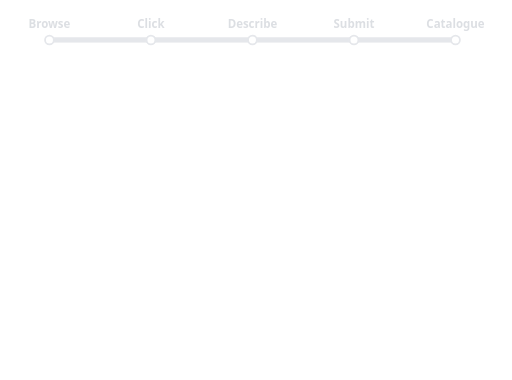
t = 0.00 s
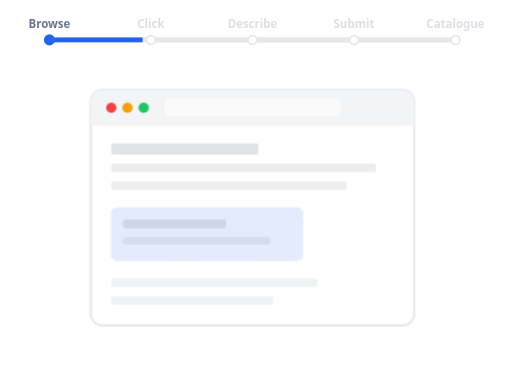
t = 1.41 s
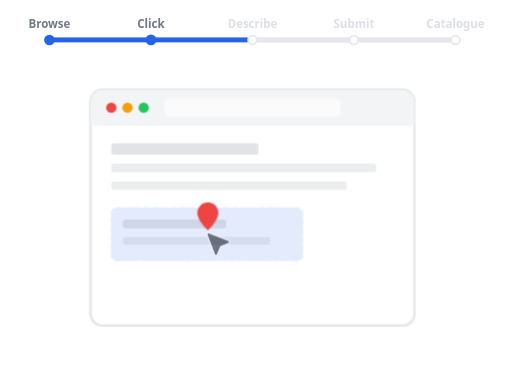
t = 3.45 s
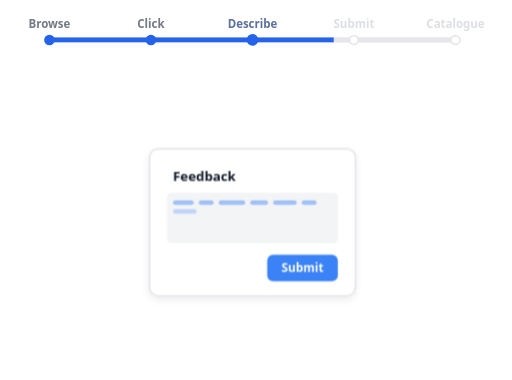
t = 4.97 s
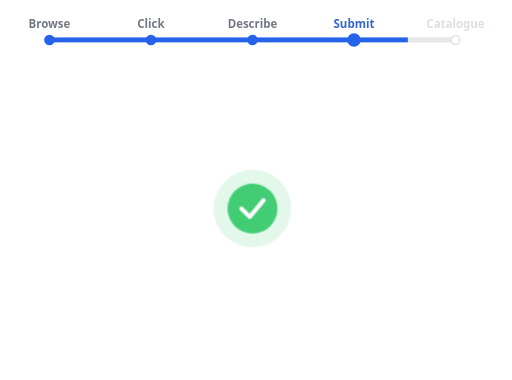
t = 6.63 s
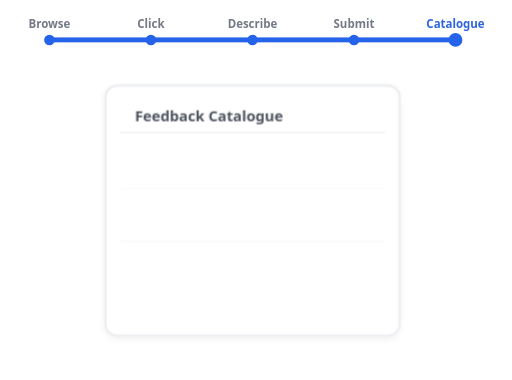
t = 8.31 s

The animated SVG that drew these frames (rendered in a browser with its animation timeline set to each time). Animation: 44 CSS @keyframes rules; frames cover the first 8.31 s, repeats indefinitely.

<svg xmlns="http://www.w3.org/2000/svg"
  viewBox="0 0 580 430"
  width="580" height="430"
  fill="none"
  role="img"
  aria-label="Feedtack workflow: browse, click, describe, submit, catalogue">

  <style>
    /* ------------------------------------------------------------------ */
    /* Hardcoded light-mode values replacing fd-* CSS variables:           */
    /*   --color-fd-card         = #ffffff                                 */
    /*   --color-fd-border       = #e5e7eb                                 */
    /*   --color-fd-muted        = #f3f4f6                                 */
    /*   --color-fd-muted-foreground = #9ca3af                             */
    /*   --color-fd-foreground   = #111827                                 */
    /*   --color-fd-primary      = #2563eb                                 */
    /* ------------------------------------------------------------------ */

    .wfa-root {
      --dur: 12s;
    }

    /* ---- Step 1+2: Browser fades in 0-34% ---- */
    .wfa-browser { animation: wfaBrowserIn 12s infinite; }
    @keyframes wfaBrowserIn {
      0%   { opacity: 0; transform: scale(0.96); }
      4%   { opacity: 1; transform: scale(1); }
      32%  { opacity: 1; }
      34%, 100% { opacity: 0; }
    }

    /* ---- Step 2: Click / pin-step 18-34% ---- */
    .wfa-pin-step { animation: wfaPinStep 12s infinite; }
    @keyframes wfaPinStep {
      0%, 17%   { opacity: 0; }
      19%       { opacity: 1; }
      32%       { opacity: 1; }
      34%, 100% { opacity: 0; }
    }

    .wfa-cursor { animation: wfaCursor 12s infinite ease-out; }
    @keyframes wfaCursor {
      0%, 17%  { opacity: 0; transform: translate(60px, -30px); }
      19%      { opacity: 1; transform: translate(55px, -27px); }
      27%      { opacity: 1; transform: translate(0, 0); }
      33%, 100%{ opacity: 0; transform: translate(0, 0); }
    }

    .wfa-pin { animation: wfaPin 12s infinite; }
    @keyframes wfaPin {
      0%, 25%  { opacity: 0; transform: translateY(-18px) scale(0.5); }
      29%      { opacity: 1; transform: translateY(0) scale(1.08); }
      31%      { opacity: 1; transform: translateY(0) scale(1); }
      34%, 100%{ opacity: 0; }
    }

    .wfa-ring { animation: wfaRing 12s infinite; }
    @keyframes wfaRing {
      0%, 29%  { opacity: 0; transform: scale(0); }
      32%      { opacity: 0.6; transform: scale(1); }
      34%, 100%{ opacity: 0; transform: scale(2); }
    }

    /* ---- Step 3: Form / Describe 34-54% ---- */
    .wfa-form { animation: wfaForm 12s infinite; }
    @keyframes wfaForm {
      0%, 33%       { opacity: 0; transform: scale(0.8) translateY(6px); }
      37%, 51%      { opacity: 1; transform: scale(1) translateY(0); }
      54%, 100%     { opacity: 0; transform: scale(0.9) translateY(-4px); }
    }

    /* Word dashes — typing simulation */
    .wfa-word-1  { animation: wfaW1  12s infinite; }
    .wfa-word-2  { animation: wfaW2  12s infinite; }
    .wfa-word-3  { animation: wfaW3  12s infinite; }
    .wfa-word-4  { animation: wfaW4  12s infinite; }
    .wfa-word-5  { animation: wfaW5  12s infinite; }
    .wfa-word-6  { animation: wfaW6  12s infinite; }
    .wfa-word-7  { animation: wfaW7  12s infinite; }
    .wfa-word-8  { animation: wfaW8  12s infinite; }
    .wfa-word-9  { animation: wfaW9  12s infinite; }
    .wfa-word-10 { animation: wfaW10 12s infinite; }
    .wfa-word-11 { animation: wfaW11 12s infinite; }
    .wfa-word-12 { animation: wfaW12 12s infinite; }
    .wfa-word-13 { animation: wfaW13 12s infinite; }
    .wfa-word-14 { animation: wfaW14 12s infinite; }
    .wfa-word-15 { animation: wfaW15 12s infinite; }
    .wfa-word-16 { animation: wfaW16 12s infinite; }
    .wfa-word-17 { animation: wfaW17 12s infinite; }
    .wfa-word-18 { animation: wfaW18 12s infinite; }
    .wfa-word-19 { animation: wfaW19 12s infinite; }
    @keyframes wfaW1  { 0%,37.0%{ opacity:0 } 37.7%,51%{ opacity:.45 } 54%,100%{ opacity:0 } }
    @keyframes wfaW2  { 0%,37.7%{ opacity:0 } 38.4%,51%{ opacity:.45 } 54%,100%{ opacity:0 } }
    @keyframes wfaW3  { 0%,38.4%{ opacity:0 } 39.1%,51%{ opacity:.45 } 54%,100%{ opacity:0 } }
    @keyframes wfaW4  { 0%,39.1%{ opacity:0 } 39.8%,51%{ opacity:.45 } 54%,100%{ opacity:0 } }
    @keyframes wfaW5  { 0%,39.8%{ opacity:0 } 40.5%,51%{ opacity:.45 } 54%,100%{ opacity:0 } }
    @keyframes wfaW6  { 0%,40.5%{ opacity:0 } 41.2%,51%{ opacity:.45 } 54%,100%{ opacity:0 } }
    @keyframes wfaW7  { 0%,41.2%{ opacity:0 } 41.9%,51%{ opacity:.45 } 54%,100%{ opacity:0 } }
    @keyframes wfaW8  { 0%,41.9%{ opacity:0 } 42.6%,51%{ opacity:.45 } 54%,100%{ opacity:0 } }
    @keyframes wfaW9  { 0%,42.6%{ opacity:0 } 43.3%,51%{ opacity:.45 } 54%,100%{ opacity:0 } }
    @keyframes wfaW10 { 0%,43.3%{ opacity:0 } 44.0%,51%{ opacity:.45 } 54%,100%{ opacity:0 } }
    @keyframes wfaW11 { 0%,44.0%{ opacity:0 } 44.7%,51%{ opacity:.45 } 54%,100%{ opacity:0 } }
    @keyframes wfaW12 { 0%,44.7%{ opacity:0 } 45.4%,51%{ opacity:.45 } 54%,100%{ opacity:0 } }
    @keyframes wfaW13 { 0%,45.4%{ opacity:0 } 46.1%,51%{ opacity:.45 } 54%,100%{ opacity:0 } }
    @keyframes wfaW14 { 0%,46.1%{ opacity:0 } 46.8%,51%{ opacity:.45 } 54%,100%{ opacity:0 } }
    @keyframes wfaW15 { 0%,46.8%{ opacity:0 } 47.5%,51%{ opacity:.45 } 54%,100%{ opacity:0 } }
    @keyframes wfaW16 { 0%,47.5%{ opacity:0 } 48.2%,51%{ opacity:.45 } 54%,100%{ opacity:0 } }
    @keyframes wfaW17 { 0%,48.2%{ opacity:0 } 48.9%,51%{ opacity:.45 } 54%,100%{ opacity:0 } }
    @keyframes wfaW18 { 0%,48.9%{ opacity:0 } 49.6%,51%{ opacity:.45 } 54%,100%{ opacity:0 } }
    @keyframes wfaW19 { 0%,49.6%{ opacity:0 } 50.3%,51%{ opacity:.45 } 54%,100%{ opacity:0 } }

    /* ---- Step 4: Submit 54-68% ---- */
    .wfa-check { animation: wfaCheck 12s infinite; }
    @keyframes wfaCheck {
      0%, 53%      { opacity: 0; transform: scale(0); }
      57%          { opacity: 1; transform: scale(1.1); }
      60%, 65%     { opacity: 1; transform: scale(1); }
      68%, 100%    { opacity: 0; transform: scale(0.8); }
    }

    .wfa-check-pulse { animation: wfaCheckPulse 12s infinite; }
    @keyframes wfaCheckPulse {
      0%, 57%  { transform: scale(1); opacity: 0.15; }
      67%      { transform: scale(1.8); opacity: 0; }
      68%, 100%{ transform: scale(1); opacity: 0; }
    }

    /* ---- Step 5: Catalogue 68-90% ---- */
    .wfa-catalogue { animation: wfaCatalogue 12s infinite; }
    @keyframes wfaCatalogue {
      0%, 67%      { opacity: 0; transform: translateY(8px); }
      72%, 86%     { opacity: 1; transform: translateY(0); }
      90%, 100%    { opacity: 0; transform: translateY(-4px); }
    }

    .wfa-cat-row { animation: wfaCatRow 12s infinite; }
    .wfa-cat-row-1 { animation-delay: 0s; }
    .wfa-cat-row-2 { animation-delay: 0.23s; }
    .wfa-cat-row-3 { animation-delay: 0.45s; }
    @keyframes wfaCatRow {
      0%, 70%  { opacity: 0; transform: translateX(-8px); }
      76%, 86% { opacity: 1; transform: translateX(0); }
      90%, 100%{ opacity: 0; }
    }

    /* ---- Shimmer ---- */
    .wfa-shimmer {
      animation: wfaShimmer 12s infinite linear;
      pointer-events: none;
    }
    @keyframes wfaShimmer {
      0%      { transform: translateX(-300px); }
      8%      { transform: translateX(300px); }
      8.01%   { transform: translateX(-300px); }
      17%     { transform: translateX(300px); }
      17.01%  { transform: translateX(-300px); }
      67%     { transform: translateX(-300px); }
      68%     { transform: translateX(-300px); }
      78%     { transform: translateX(300px); }
      78.01%  { transform: translateX(-300px); }
      89%     { transform: translateX(300px); }
      89.01%  { transform: translateX(-300px); }
      100%    { transform: translateX(-300px); }
    }

    /* ---- Progress bar dots / segments ---- */
    .wfa-prog-dot-0  { animation: wfaDot0  12s infinite; }
    .wfa-prog-dot-1  { animation: wfaDot1  12s infinite; }
    .wfa-prog-dot-2  { animation: wfaDot2  12s infinite; }
    .wfa-prog-dot-3  { animation: wfaDot3  12s infinite; }
    .wfa-prog-dot-4  { animation: wfaDot4  12s infinite; }

    /* Dot 0: fade in 0→4% at loop start (no hard snap from reset) */
    @keyframes wfaDot0 {
      0%        { fill: #ffffff; stroke: #e5e7eb; r: 5; }
      4%        { fill: #2563eb; stroke: #2563eb; r: 7; }
      18%       { fill: #2563eb; stroke: #2563eb; r: 5; }
      90%       { fill: #2563eb; stroke: #2563eb; r: 5; }
      93%       { fill: #ffffff; stroke: #e5e7eb; r: 5; }
      100%      { fill: #ffffff; stroke: #e5e7eb; r: 5; }
    }
    /* Dot 1: fade 14→17%, fully lit 1% before line arrives at 18% */
    @keyframes wfaDot1 {
      0%        { fill: #ffffff; stroke: #e5e7eb; r: 5; }
      14%       { fill: #ffffff; stroke: #e5e7eb; r: 5; }
      17%       { fill: #2563eb; stroke: #2563eb; r: 7; }
      34%       { fill: #2563eb; stroke: #2563eb; r: 5; }
      90%       { fill: #2563eb; stroke: #2563eb; r: 5; }
      93%       { fill: #ffffff; stroke: #e5e7eb; r: 5; }
      100%      { fill: #ffffff; stroke: #e5e7eb; r: 5; }
    }
    /* Dot 2: fade 30→33%, fully lit 1% before line arrives at 34% */
    @keyframes wfaDot2 {
      0%        { fill: #ffffff; stroke: #e5e7eb; r: 5; }
      30%       { fill: #ffffff; stroke: #e5e7eb; r: 5; }
      33%       { fill: #2563eb; stroke: #2563eb; r: 7; }
      54%       { fill: #2563eb; stroke: #2563eb; r: 5; }
      90%       { fill: #2563eb; stroke: #2563eb; r: 5; }
      93%       { fill: #ffffff; stroke: #e5e7eb; r: 5; }
      100%      { fill: #ffffff; stroke: #e5e7eb; r: 5; }
    }
    /* Dot 3: fade 50→53%, fully lit 1% before line arrives at 54% */
    @keyframes wfaDot3 {
      0%        { fill: #ffffff; stroke: #e5e7eb; r: 5; }
      50%       { fill: #ffffff; stroke: #e5e7eb; r: 5; }
      53%       { fill: #2563eb; stroke: #2563eb; r: 7; }
      68%       { fill: #2563eb; stroke: #2563eb; r: 5; }
      90%       { fill: #2563eb; stroke: #2563eb; r: 5; }
      93%       { fill: #ffffff; stroke: #e5e7eb; r: 5; }
      100%      { fill: #ffffff; stroke: #e5e7eb; r: 5; }
    }
    /* Dot 4: fade 63→67% — arrives when seg 3 is full */
    @keyframes wfaDot4 {
      0%        { fill: #ffffff; stroke: #e5e7eb; r: 5; }
      63%       { fill: #ffffff; stroke: #e5e7eb; r: 5; }
      67%       { fill: #2563eb; stroke: #2563eb; r: 7; }
      90%       { fill: #2563eb; stroke: #2563eb; r: 5; }
      93%       { fill: #ffffff; stroke: #e5e7eb; r: 5; }
      100%      { fill: #ffffff; stroke: #e5e7eb; r: 5; }
    }

    /* Progress segment fills */
    .wfa-seg-0 { animation: wfaSeg0 12s infinite; }
    .wfa-seg-1 { animation: wfaSeg1 12s infinite; }
    .wfa-seg-2 { animation: wfaSeg2 12s infinite; }
    .wfa-seg-3 { animation: wfaSeg3 12s infinite; }

    /* Segment 0: fills during step 0 (0-18%), stays full, snaps back 90→93% */
    @keyframes wfaSeg0 {
      0%       { width: 0; }
      18%      { width: 115px; }
      90%      { width: 115px; }
      93%      { width: 0; }
      100%     { width: 0; }
    }
    /* Segment 1: starts at 14% — same moment dot 1 begins fading */
    @keyframes wfaSeg1 {
      0%, 14%  { width: 0; }
      33%      { width: 115px; }
      90%      { width: 115px; }
      93%      { width: 0; }
      100%     { width: 0; }
    }
    /* Segment 2: starts at 30% — same moment dot 2 begins fading */
    @keyframes wfaSeg2 {
      0%, 30%  { width: 0; }
      53%      { width: 115px; }
      90%      { width: 115px; }
      93%      { width: 0; }
      100%     { width: 0; }
    }
    /* Segment 3: starts at 50% — same moment dot 3 begins fading */
    @keyframes wfaSeg3 {
      0%, 50%  { width: 0; }
      67%      { width: 115px; }
      90%      { width: 115px; }
      93%      { width: 0; }
      100%     { width: 0; }
    }

    /* Label colors */
    .wfa-label-0 { animation: wfaLabel0 12s infinite; }
    .wfa-label-1 { animation: wfaLabel1 12s infinite; }
    .wfa-label-2 { animation: wfaLabel2 12s infinite; }
    .wfa-label-3 { animation: wfaLabel3 12s infinite; }
    .wfa-label-4 { animation: wfaLabel4 12s infinite; }

    /* Label 0: fade in 0→4% at loop start */
    @keyframes wfaLabel0 {
      0%       { fill: #9ca3af; opacity: 0.35; }
      4%       { fill: #2563eb; opacity: 1; font-weight: 700; }
      18%      { fill: #374151; opacity: 0.7; font-weight: 600; }
      90%      { fill: #374151; opacity: 0.7; }
      93%      { fill: #9ca3af; opacity: 0.35; }
      100%     { fill: #9ca3af; opacity: 0.35; }
    }
    /* Label 1: fade 14→17%, fully lit 1% before activation */
    @keyframes wfaLabel1 {
      0%       { fill: #9ca3af; opacity: 0.35; }
      14%      { fill: #9ca3af; opacity: 0.35; }
      17%      { fill: #2563eb; opacity: 1; font-weight: 700; }
      34%      { fill: #374151; opacity: 0.7; font-weight: 600; }
      90%      { fill: #374151; opacity: 0.7; }
      93%      { fill: #9ca3af; opacity: 0.35; }
      100%     { fill: #9ca3af; opacity: 0.35; }
    }
    /* Label 2: fade 30→33%, fully lit 1% before activation */
    @keyframes wfaLabel2 {
      0%       { fill: #9ca3af; opacity: 0.35; }
      30%      { fill: #9ca3af; opacity: 0.35; }
      33%      { fill: #2563eb; opacity: 1; }
      54%      { fill: #374151; opacity: 0.7; }
      90%      { fill: #374151; opacity: 0.7; }
      93%      { fill: #9ca3af; opacity: 0.35; }
      100%     { fill: #9ca3af; opacity: 0.35; }
    }
    /* Label 3: fade 50→53%, fully lit 1% before activation */
    @keyframes wfaLabel3 {
      0%       { fill: #9ca3af; opacity: 0.35; }
      50%      { fill: #9ca3af; opacity: 0.35; }
      53%      { fill: #2563eb; opacity: 1; }
      68%      { fill: #374151; opacity: 0.7; }
      90%      { fill: #374151; opacity: 0.7; }
      93%      { fill: #9ca3af; opacity: 0.35; }
      100%     { fill: #9ca3af; opacity: 0.35; }
    }
    /* Label 4: fade 63→67% to match dot 4 and seg 3 completion */
    @keyframes wfaLabel4 {
      0%       { fill: #9ca3af; opacity: 0.35; }
      63%      { fill: #9ca3af; opacity: 0.35; }
      67%      { fill: #2563eb; opacity: 1; }
      90%      { fill: #374151; opacity: 0.7; }
      93%      { fill: #9ca3af; opacity: 0.35; }
      100%     { fill: #9ca3af; opacity: 0.35; }
    }

    @media (prefers-reduced-motion: reduce) {
      .wfa-root * { animation: none !important; }
      .wfa-cursor  { opacity: 0 !important; }
      .wfa-pin     { opacity: 1 !important; transform: translate(0,0) scale(1) !important; }
      .wfa-form    { opacity: 1 !important; transform: scale(1) !important; }
      .wfa-check   { opacity: 1 !important; }
      .wfa-catalogue { opacity: 1 !important; transform: translateY(0) !important; }
    }
  </style>

  <defs>
    <filter id="wfaShadow" x="-4%" y="-4%" width="108%" height="112%">
      <feDropShadow dx="0" dy="2" stdDeviation="3" flood-color="#000" flood-opacity="0.08"/>
    </filter>
    <!-- Shimmer gradient for skeleton bars -->
    <linearGradient id="wfaShimmer" gradientUnits="userSpaceOnUse" x1="0" y1="0" x2="80" y2="0">
      <stop offset="0%"   stop-color="rgba(255,255,255,0)"/>
      <stop offset="40%"  stop-color="rgba(255,255,255,0)"/>
      <stop offset="50%"  stop-color="rgba(255,255,255,0.18)"/>
      <stop offset="60%"  stop-color="rgba(255,255,255,0)"/>
      <stop offset="100%" stop-color="rgba(255,255,255,0)"/>
    </linearGradient>
    <!-- Rounded canvas clip -->
    <clipPath id="wfaCanvas">
      <rect width="580" height="430" rx="16"/>
    </clipPath>
  </defs>

  <!-- ================================================================ -->
  <!-- PROGRESS BAR — labels + dots + segments                          -->
  <!-- Positioned at top: y=20 for labels, y=50 for track               -->
  <!-- 5 dots spaced across x=30..490 = 460px total, 4 gaps of 115px   -->
  <!-- dots at: 30, 145, 260, 375, 490                                  -->
  <!-- segments between dots (width=115px per gap)                      -->
  <!-- ================================================================ -->
  <g clip-path="url(#wfaCanvas)">
  <g class="wfa-root" transform="translate(26,10)">

    <!-- Labels row -->
    <text x="30"  y="22" font-size="13" font-weight="600" font-family="system-ui,sans-serif" text-anchor="middle" class="wfa-label-0">Browse</text>
    <text x="145" y="22" font-size="13" font-weight="600" font-family="system-ui,sans-serif" text-anchor="middle" class="wfa-label-1">Click</text>
    <text x="260" y="22" font-size="13" font-weight="600" font-family="system-ui,sans-serif" text-anchor="middle" class="wfa-label-2">Describe</text>
    <text x="375" y="22" font-size="13" font-weight="600" font-family="system-ui,sans-serif" text-anchor="middle" class="wfa-label-3">Submit</text>
    <text x="490" y="22" font-size="13" font-weight="600" font-family="system-ui,sans-serif" text-anchor="middle" class="wfa-label-4">Catalogue</text>

    <!-- Progress track row -->
    <!-- Segment track 0: dot 0 center (x=30) → dot 1 center (x=145), width=115 -->
    <rect x="30" y="32" width="115" height="6" fill="#e5e7eb"/>
    <svg x="30" y="32" width="115" height="6" overflow="hidden">
      <rect class="wfa-seg-0" x="0" y="0" width="0" height="6" fill="#2563eb"/>
    </svg>
    <!-- Segment track 1: dot 1 center (x=145) → dot 2 center (x=260), width=115 -->
    <rect x="145" y="32" width="115" height="6" fill="#e5e7eb"/>
    <svg x="145" y="32" width="115" height="6" overflow="hidden">
      <rect class="wfa-seg-1" x="0" y="0" width="0" height="6" fill="#2563eb"/>
    </svg>
    <!-- Segment track 2: dot 2 center (x=260) → dot 3 center (x=375), width=115 -->
    <rect x="260" y="32" width="115" height="6" fill="#e5e7eb"/>
    <svg x="260" y="32" width="115" height="6" overflow="hidden">
      <rect class="wfa-seg-2" x="0" y="0" width="0" height="6" fill="#2563eb"/>
    </svg>
    <!-- Segment track 3: dot 3 center (x=375) → dot 4 center (x=490), width=115 -->
    <rect x="375" y="32" width="115" height="6" fill="#e5e7eb"/>
    <svg x="375" y="32" width="115" height="6" overflow="hidden">
      <rect class="wfa-seg-3" x="0" y="0" width="0" height="6" fill="#2563eb"/>
    </svg>

    <!-- Dots (drawn on top of tracks) -->
    <circle cx="30"  cy="35" r="7" fill="#2563eb" stroke="#2563eb" stroke-width="2" class="wfa-prog-dot-0"/>
    <circle cx="145" cy="35" r="5" fill="#ffffff" stroke="#e5e7eb" stroke-width="2" class="wfa-prog-dot-1"/>
    <circle cx="260" cy="35" r="5" fill="#ffffff" stroke="#e5e7eb" stroke-width="2" class="wfa-prog-dot-2"/>
    <circle cx="375" cy="35" r="5" fill="#ffffff" stroke="#e5e7eb" stroke-width="2" class="wfa-prog-dot-3"/>
    <circle cx="490" cy="35" r="5" fill="#ffffff" stroke="#e5e7eb" stroke-width="2" class="wfa-prog-dot-4"/>

    <!-- ============================================================== -->
    <!-- MAIN SVG STAGE — viewBox 300x200, centered below progress bar  -->
    <!-- Translated to center within 520px wide area                    -->
    <!-- ============================================================== -->
    <svg x="10" y="55" width="500" height="340" viewBox="0 0 300 200" overflow="visible">

      <!-- ============================================================ -->
      <!-- STEP 1+2: Browser frame (shared by Browse and Click)         -->
      <!-- ============================================================ -->

      <!-- Step 1 — Browser only (also has bottom lines) -->
      <g class="wfa-browser">
        <!-- Browser frame at translate(40,20) -->
        <g transform="translate(40,20)">
          <!-- Main window -->
          <rect width="220" height="160" rx="8" fill="#ffffff" stroke="#e5e7eb" stroke-width="1.5"/>
          <!-- Chrome bar background -->
          <rect width="220" height="24" rx="8" fill="#f3f4f6"/>
          <rect y="16" width="220" height="8" fill="#f3f4f6"/>
          <!-- Traffic lights -->
          <circle cx="14" cy="12" r="3.5" fill="#ef4444"/>
          <circle cx="25" cy="12" r="3.5" fill="#f59e0b"/>
          <circle cx="36" cy="12" r="3.5" fill="#22c55e"/>
          <!-- Address bar -->
          <rect x="50" y="6" width="120" height="12" rx="3" fill="#ffffff" opacity="0.7"/>
          <!-- Content lines -->
          <svg x="14" y="36" width="100" height="8" overflow="hidden">
            <rect width="100" height="8" rx="2" fill="#9ca3af" opacity="0.3"/>
            <rect width="100" height="8" rx="2" fill="url(#wfaShimmer)" class="wfa-shimmer"/>
          </svg>
          <svg x="14" y="50" width="180" height="6" overflow="hidden">
            <rect width="180" height="6" rx="2" fill="#9ca3af" opacity="0.2"/>
            <rect width="180" height="6" rx="2" fill="url(#wfaShimmer)" class="wfa-shimmer"/>
          </svg>
          <svg x="14" y="62" width="160" height="6" overflow="hidden">
            <rect width="160" height="6" rx="2" fill="#9ca3af" opacity="0.2"/>
            <rect width="160" height="6" rx="2" fill="url(#wfaShimmer)" class="wfa-shimmer"/>
          </svg>
          <!-- Highlighted element -->
          <rect x="14" y="80" width="130" height="36" rx="4" fill="#2563eb" opacity="0.12" stroke="#3b82f6" stroke-width="1" stroke-dasharray="4 2"/>
          <rect x="22" y="88" width="70" height="6" rx="2" fill="#9ca3af" opacity="0.3"/>
          <rect x="22" y="100" width="100" height="5" rx="2" fill="#9ca3af" opacity="0.2"/>
          <!-- Bottom lines (browse step only) -->
          <svg x="14" y="128" width="140" height="6" overflow="hidden">
            <rect width="140" height="6" rx="2" fill="#9ca3af" opacity="0.15"/>
            <rect width="140" height="6" rx="2" fill="url(#wfaShimmer)" class="wfa-shimmer"/>
          </svg>
          <svg x="14" y="140" width="110" height="6" overflow="hidden">
            <rect width="110" height="6" rx="2" fill="#9ca3af" opacity="0.15"/>
            <rect width="110" height="6" rx="2" fill="url(#wfaShimmer)" class="wfa-shimmer"/>
          </svg>
        </g>
      </g>

      <!-- Step 2 — Pin step layer (cursor + pin + ripple) -->
      <g class="wfa-pin-step">
        <!-- Browser frame repeated (same as above, no bottom lines) -->
        <g transform="translate(40,20)">
          <rect width="220" height="160" rx="8" fill="#ffffff" stroke="#e5e7eb" stroke-width="1.5"/>
          <rect width="220" height="24" rx="8" fill="#f3f4f6"/>
          <rect y="16" width="220" height="8" fill="#f3f4f6"/>
          <circle cx="14" cy="12" r="3.5" fill="#ef4444"/>
          <circle cx="25" cy="12" r="3.5" fill="#f59e0b"/>
          <circle cx="36" cy="12" r="3.5" fill="#22c55e"/>
          <rect x="50" y="6" width="120" height="12" rx="3" fill="#ffffff" opacity="0.7"/>
          <svg x="14" y="36" width="100" height="8" overflow="hidden">
            <rect width="100" height="8" rx="2" fill="#9ca3af" opacity="0.3"/>
          </svg>
          <svg x="14" y="50" width="180" height="6" overflow="hidden">
            <rect width="180" height="6" rx="2" fill="#9ca3af" opacity="0.2"/>
          </svg>
          <svg x="14" y="62" width="160" height="6" overflow="hidden">
            <rect width="160" height="6" rx="2" fill="#9ca3af" opacity="0.2"/>
          </svg>
          <rect x="14" y="80" width="130" height="36" rx="4" fill="#2563eb" opacity="0.12" stroke="#3b82f6" stroke-width="1" stroke-dasharray="4 2"/>
          <rect x="22" y="88" width="70" height="6" rx="2" fill="#9ca3af" opacity="0.3"/>
          <rect x="22" y="100" width="100" height="5" rx="2" fill="#9ca3af" opacity="0.2"/>
        </g>

        <!-- Cursor (transform-origin at 120,118 relative to SVG) -->
        <g class="wfa-cursor" style="transform-origin:120px 118px">
          <g transform="translate(118,116) scale(1.1)">
            <!-- Cursor path: Figma/Liveblocks pointer -->
            <path d="M0.928548 2.18278C0.619075 1.37094 1.42087 0.577818 2.2293 0.896107L14.3863 5.68247C15.2271 6.0135 15.2325 7.20148 14.3947 7.54008L9.85984 9.373C9.61167 9.47331 9.41408 9.66891 9.31127 9.91604L7.43907 14.4165C7.09186 15.2511 5.90335 15.2333 5.58136 14.3886L0.928548 2.18278Z" fill="#111827" stroke="#ffffff" stroke-width="0.8"/>
          </g>
        </g>

        <!-- Pin (transform-origin at 119,118) -->
        <g class="wfa-pin" style="transform-origin:119px 118px">
          <g transform="translate(113,98)">
            <!-- PIN_PATH scaled 0.55: M12 0 C5.4 0 0 5.4 0 12 c0 9 12 20 12 20 s12-11 12-20 C24 5.4 18.6 0 12 0z -->
            <path d="M12 0C5.4 0 0 5.4 0 12c0 9 12 20 12 20s12-11 12-20C24 5.4 18.6 0 12 0z" fill="#ef4444" transform="scale(0.55)"/>
          </g>
        </g>

        <!-- Ripple ring (transform-origin at 119,118) -->
        <circle class="wfa-ring" cx="119" cy="118" r="6" fill="none" stroke="#ef4444" stroke-width="1.5" style="transform-origin:119px 118px"/>
      </g>

      <!-- ============================================================ -->
      <!-- STEP 3: Feedback form (Describe)                             -->
      <!-- translate(80,60) inside the form group                       -->
      <!-- ============================================================ -->
      <g class="wfa-form" style="transform-origin:150px 110px">
        <g transform="translate(80,60)">
          <!-- Card background + border -->
          <rect width="140" height="100" rx="6" fill="#ffffff" stroke="#e5e7eb" stroke-width="1.2" filter="url(#wfaShadow)"/>
          <!-- Title -->
          <text x="16" y="22" font-size="9" font-weight="600" font-family="system-ui,sans-serif" fill="#111827">Feedback</text>
          <!-- Text area background -->
          <rect x="12" y="30" width="116" height="34" rx="3" fill="#f3f4f6"/>
          <!-- Word dashes (typing simulation) — x,y,w coordinates from source -->
          <rect class="wfa-word-1"  x="16"   y="35" width="14" height="3" rx="1.5" fill="#3b82f6" opacity="0"/>
          <rect class="wfa-word-2"  x="33.5" y="35" width="10" height="3" rx="1.5" fill="#3b82f6" opacity="0"/>
          <rect class="wfa-word-3"  x="47"   y="35" width="18" height="3" rx="1.5" fill="#3b82f6" opacity="0"/>
          <rect class="wfa-word-4"  x="68.5" y="35" width="12" height="3" rx="1.5" fill="#3b82f6" opacity="0"/>
          <rect class="wfa-word-5"  x="84"   y="35" width="16" height="3" rx="1.5" fill="#3b82f6" opacity="0"/>
          <rect class="wfa-word-6"  x="103.5" y="35" width="10" height="3" rx="1.5" fill="#3b82f6" opacity="0"/>
          <rect class="wfa-word-7"  x="16"   y="41" width="16" height="3" rx="1.5" fill="#3b82f6" opacity="0"/>
          <rect class="wfa-word-8"  x="35.5" y="41" width="12" height="3" rx="1.5" fill="#3b82f6" opacity="0"/>
          <rect class="wfa-word-9"  x="51"   y="41" width="10" height="3" rx="1.5" fill="#3b82f6" opacity="0"/>
          <rect class="wfa-word-10" x="64.5" y="41" width="18" height="3" rx="1.5" fill="#3b82f6" opacity="0"/>
          <rect class="wfa-word-11" x="86"   y="41" width="14" height="3" rx="1.5" fill="#3b82f6" opacity="0"/>
          <rect class="wfa-word-12" x="16"   y="47" width="10" height="3" rx="1.5" fill="#3b82f6" opacity="0"/>
          <rect class="wfa-word-13" x="29.5" y="47" width="16" height="3" rx="1.5" fill="#3b82f6" opacity="0"/>
          <rect class="wfa-word-14" x="49"   y="47" width="12" height="3" rx="1.5" fill="#3b82f6" opacity="0"/>
          <rect class="wfa-word-15" x="64.5" y="47" width="14" height="3" rx="1.5" fill="#3b82f6" opacity="0"/>
          <rect class="wfa-word-16" x="82"   y="47" width="18" height="3" rx="1.5" fill="#3b82f6" opacity="0"/>
          <rect class="wfa-word-17" x="16"   y="53" width="18" height="3" rx="1.5" fill="#3b82f6" opacity="0"/>
          <rect class="wfa-word-18" x="37.5" y="53" width="12" height="3" rx="1.5" fill="#3b82f6" opacity="0"/>
          <rect class="wfa-word-19" x="53"   y="53" width="8"  height="3" rx="1.5" fill="#3b82f6" opacity="0"/>
          <!-- Submit button -->
          <rect x="80" y="72" width="48" height="18" rx="4" fill="#3b82f6"/>
          <text x="104" y="84" font-size="8" fill="white" text-anchor="middle" font-weight="600" font-family="system-ui,sans-serif">Submit</text>
        </g>
      </g>

      <!-- ============================================================ -->
      <!-- STEP 4: Submit confirmation (green checkmark)                -->
      <!-- ============================================================ -->
      <g class="wfa-check" style="transform-origin:150px 110px">
        <!-- Outer pulse ring -->
        <circle class="wfa-check-pulse" cx="150" cy="100" r="28" fill="#22c55e" opacity="0.15" style="transform-origin:150px 100px"/>
        <!-- Green circle -->
        <circle cx="150" cy="100" r="18" fill="#22c55e"/>
        <!-- Checkmark path: M(150-8) (100) l6 6 l10 -12 -->
        <path d="M142 100 l6 6 l10 -12" fill="none" stroke="white" stroke-width="3" stroke-linecap="round" stroke-linejoin="round"/>
      </g>

      <!-- ============================================================ -->
      <!-- STEP 5: Feedback catalogue                                   -->
      <!-- ============================================================ -->
      <g class="wfa-catalogue">
        <g transform="translate(50,15)">
          <!-- Catalogue card -->
          <rect width="200" height="170" rx="8" fill="#ffffff" stroke="#e5e7eb" stroke-width="1.5" filter="url(#wfaShadow)"/>
          <!-- Title -->
          <text x="20" y="24" font-size="10" font-weight="700" font-family="system-ui,sans-serif" fill="#111827">Feedback Catalogue</text>
          <!-- Divider -->
          <line x1="10" y1="32" x2="190" y2="32" stroke="#e5e7eb" stroke-width="1"/>

          <!-- Row 1 (red / bug) — ty=40 -->
          <g class="wfa-cat-row wfa-cat-row-1">
            <g transform="translate(15,40)">
              <!-- Pin icon (PIN_PATH scale 0.4) -->
              <path d="M12 0C5.4 0 0 5.4 0 12c0 9 12 20 12 20s12-11 12-20C24 5.4 18.6 0 12 0z" fill="#ef4444" transform="scale(0.4)"/>
            </g>
            <!-- Title bar -->
            <svg x="30" y="42" width="80" height="5" overflow="hidden">
              <rect width="80" height="5" rx="1.5" fill="#9ca3af" opacity="0.4"/>
              <rect width="80" height="5" rx="1.5" fill="url(#wfaShimmer)" class="wfa-shimmer"/>
            </svg>
            <!-- Desc bar -->
            <svg x="30" y="51" width="110" height="4" overflow="hidden">
              <rect width="110" height="4" rx="1.5" fill="#9ca3af" opacity="0.25"/>
              <rect width="110" height="4" rx="1.5" fill="url(#wfaShimmer)" class="wfa-shimmer"/>
            </svg>
            <!-- Tag pill -->
            <rect x="148" y="41" width="36" height="12" rx="3" fill="#ef4444" opacity="0.15"/>
            <text x="166" y="50" font-size="7" fill="#ef4444" text-anchor="middle" font-weight="600" font-family="system-ui,sans-serif">bug</text>
          </g>

          <!-- Divider before row 2 -->
          <line x1="10" y1="70" x2="190" y2="70" stroke="#e5e7eb" stroke-width="0.5" opacity="0.6"/>

          <!-- Row 2 (blue / idea) — ty=76 -->
          <g class="wfa-cat-row wfa-cat-row-2">
            <g transform="translate(15,76)">
              <path d="M12 0C5.4 0 0 5.4 0 12c0 9 12 20 12 20s12-11 12-20C24 5.4 18.6 0 12 0z" fill="#3b82f6" transform="scale(0.4)"/>
            </g>
            <svg x="30" y="78" width="90" height="5" overflow="hidden">
              <rect width="90" height="5" rx="1.5" fill="#9ca3af" opacity="0.4"/>
              <rect width="90" height="5" rx="1.5" fill="url(#wfaShimmer)" class="wfa-shimmer"/>
            </svg>
            <svg x="30" y="87" width="100" height="4" overflow="hidden">
              <rect width="100" height="4" rx="1.5" fill="#9ca3af" opacity="0.25"/>
              <rect width="100" height="4" rx="1.5" fill="url(#wfaShimmer)" class="wfa-shimmer"/>
            </svg>
            <rect x="148" y="77" width="36" height="12" rx="3" fill="#3b82f6" opacity="0.15"/>
            <text x="166" y="86" font-size="7" fill="#3b82f6" text-anchor="middle" font-weight="600" font-family="system-ui,sans-serif">idea</text>
          </g>

          <!-- Divider before row 3 -->
          <line x1="10" y1="106" x2="190" y2="106" stroke="#e5e7eb" stroke-width="0.5" opacity="0.6"/>

          <!-- Row 3 (amber / note) — ty=112 -->
          <g class="wfa-cat-row wfa-cat-row-3">
            <g transform="translate(15,112)">
              <path d="M12 0C5.4 0 0 5.4 0 12c0 9 12 20 12 20s12-11 12-20C24 5.4 18.6 0 12 0z" fill="#f59e0b" transform="scale(0.4)"/>
            </g>
            <svg x="30" y="114" width="70" height="5" overflow="hidden">
              <rect width="70" height="5" rx="1.5" fill="#9ca3af" opacity="0.4"/>
              <rect width="70" height="5" rx="1.5" fill="url(#wfaShimmer)" class="wfa-shimmer"/>
            </svg>
            <svg x="30" y="123" width="95" height="4" overflow="hidden">
              <rect width="95" height="4" rx="1.5" fill="#9ca3af" opacity="0.25"/>
              <rect width="95" height="4" rx="1.5" fill="url(#wfaShimmer)" class="wfa-shimmer"/>
            </svg>
            <rect x="148" y="113" width="36" height="12" rx="3" fill="#f59e0b" opacity="0.15"/>
            <text x="166" y="122" font-size="7" fill="#f59e0b" text-anchor="middle" font-weight="600" font-family="system-ui,sans-serif">note</text>
          </g>

        </g>
      </g>

    </svg>
    <!-- end inner SVG stage -->

  </g>
  <!-- end wfa-root -->
  </g>
  <!-- end wfaCanvas clip wrapper -->

</svg>
